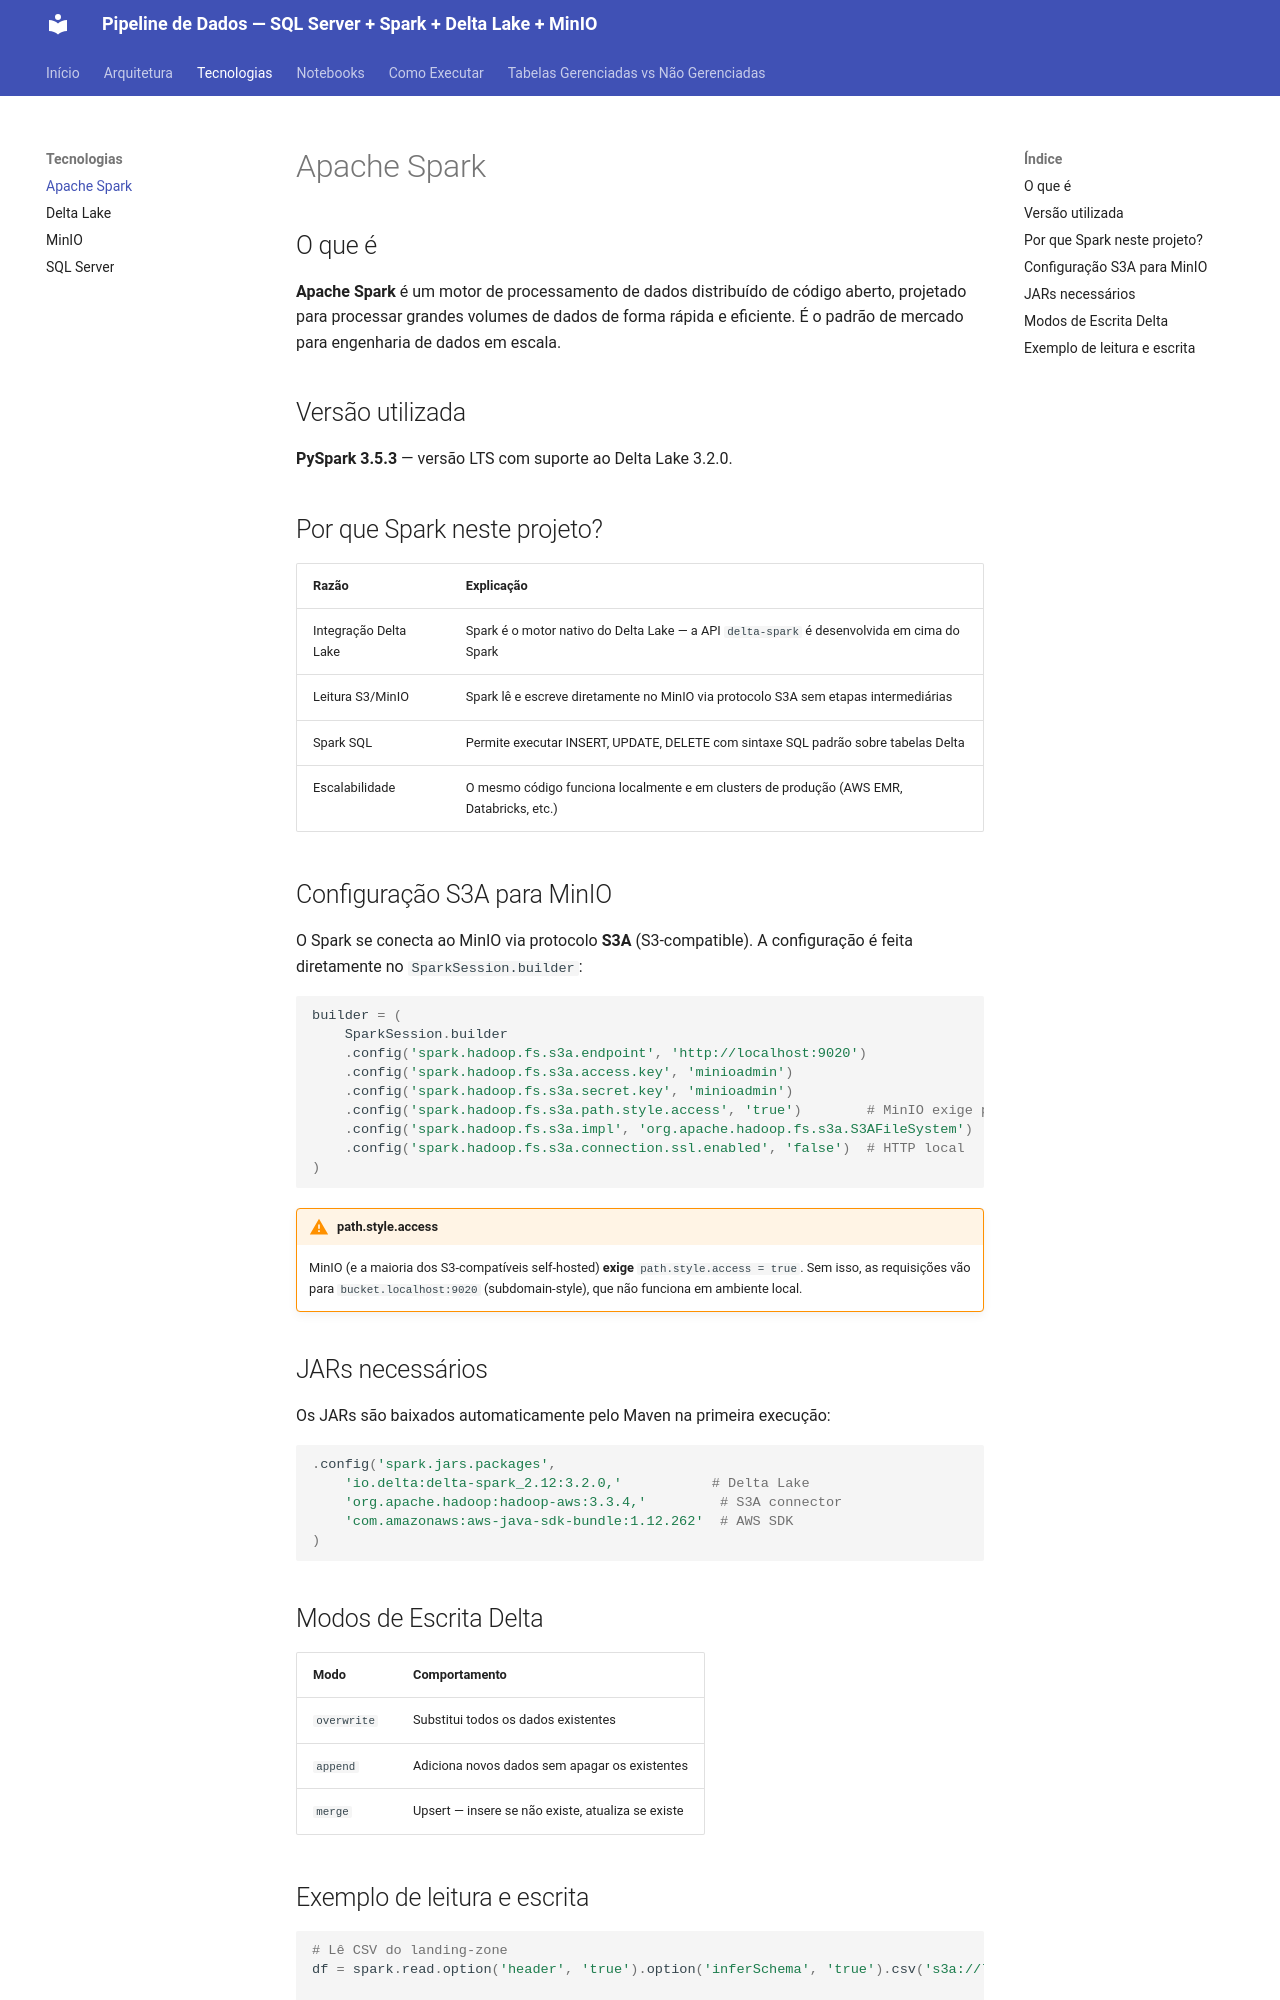

repository: lucascholzeh/pipeline-dados_apache_minio · page: technologies/spark/index.html · generator: mkdocs

# Apache Spark

## O que é

**Apache Spark** é um motor de processamento de dados distribuído de código aberto, projetado para processar grandes volumes de dados de forma rápida e eficiente. É o padrão de mercado para engenharia de dados em escala.

## Versão utilizada

**PySpark 3.5.3** — versão LTS com suporte ao Delta Lake 3.2.0.

## Por que Spark neste projeto?

| Razão | Explicação |
|---|---|
| Integração Delta Lake | Spark é o motor nativo do Delta Lake — a API `delta-spark` é desenvolvida em cima do Spark |
| Leitura S3/MinIO | Spark lê e escreve diretamente no MinIO via protocolo S3A sem etapas intermediárias |
| Spark SQL | Permite executar INSERT, UPDATE, DELETE com sintaxe SQL padrão sobre tabelas Delta |
| Escalabilidade | O mesmo código funciona localmente e em clusters de produção (AWS EMR, Databricks, etc.) |

## Configuração S3A para MinIO

O Spark se conecta ao MinIO via protocolo **S3A** (S3-compatible). A configuração é feita diretamente no `SparkSession.builder`:

```python
builder = (
    SparkSession.builder
    .config('spark.hadoop.fs.s3a.endpoint', 'http://localhost:9020')
    .config('spark.hadoop.fs.s3a.access.key', 'minioadmin')
    .config('spark.hadoop.fs.s3a.secret.key', 'minioadmin')
    .config('spark.hadoop.fs.s3a.path.style.access', 'true')        # MinIO exige path-style
    .config('spark.hadoop.fs.s3a.impl', 'org.apache.hadoop.fs.s3a.S3AFileSystem')
    .config('spark.hadoop.fs.s3a.connection.ssl.enabled', 'false')  # HTTP local
)
```

!!! warning "path.style.access"
    MinIO (e a maioria dos S3-compatíveis self-hosted) **exige** `path.style.access = true`. Sem isso, as requisições vão para `bucket.localhost:9020` (subdomain-style), que não funciona em ambiente local.

## JARs necessários

Os JARs são baixados automaticamente pelo Maven na primeira execução:

```python
.config('spark.jars.packages',
    'io.delta:delta-spark_2.12:3.2.0,'           # Delta Lake
    'org.apache.hadoop:hadoop-aws:3.3.4,'         # S3A connector
    'com.amazonaws:aws-java-sdk-bundle:1.12.262'  # AWS SDK
)
```

## Modos de Escrita Delta

| Modo | Comportamento |
|---|---|
| `overwrite` | Substitui todos os dados existentes |
| `append` | Adiciona novos dados sem apagar os existentes |
| `merge` | Upsert — insere se não existe, atualiza se existe |
